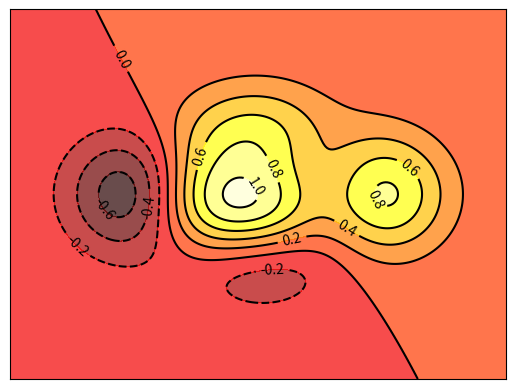

The matplotlib source for this figure:
import matplotlib.pyplot as plt
import numpy as np
n=256
x=np.linspace(-3,3,n)
y=np.linspace(-3,3,n)
def f(x,y):
    return (1 - x / 2 + x**5 + y**3) * np.exp(-x**2 -y**2)


X,Y=np.meshgrid(x,y)
plt.contourf(X,Y,f(X,Y),10,alpha=0.7,cmap=plt.cm.hot)
C=plt.contour(X,Y,f(X,Y),10,colors='black',linwidth=0.5)

plt.clabel(C,inline=True,fontsize=10)













plt.xticks(())
plt.yticks(())
plt.show()